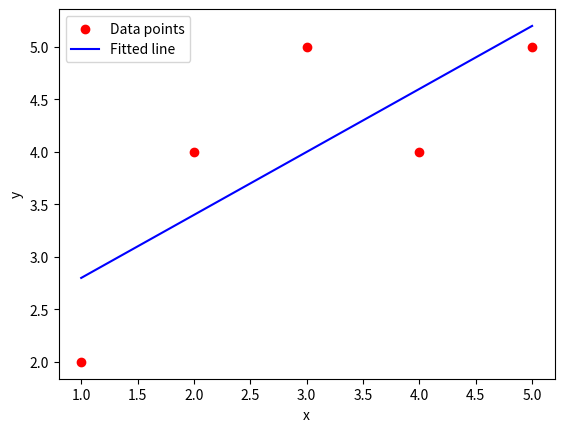

Source code (Python):
import numpy as np
import matplotlib.pyplot as plt

#data
x = np.array([1,2,3,4,5])
y = np.array([2,4,5,4,5])

X = np.c_[np.ones(x.shape[0]), x]

theta = np.linalg.inv(X.T @ X) @ X.T @ y
print("Theta", theta)

y_pred = X @ theta

plt.scatter(x, y, color='red', label='Data points')
plt.plot(x, y_pred, color='blue', label='Fitted line')
plt.xlabel("x")
plt.ylabel("y")
plt.legend()
plt.show()
